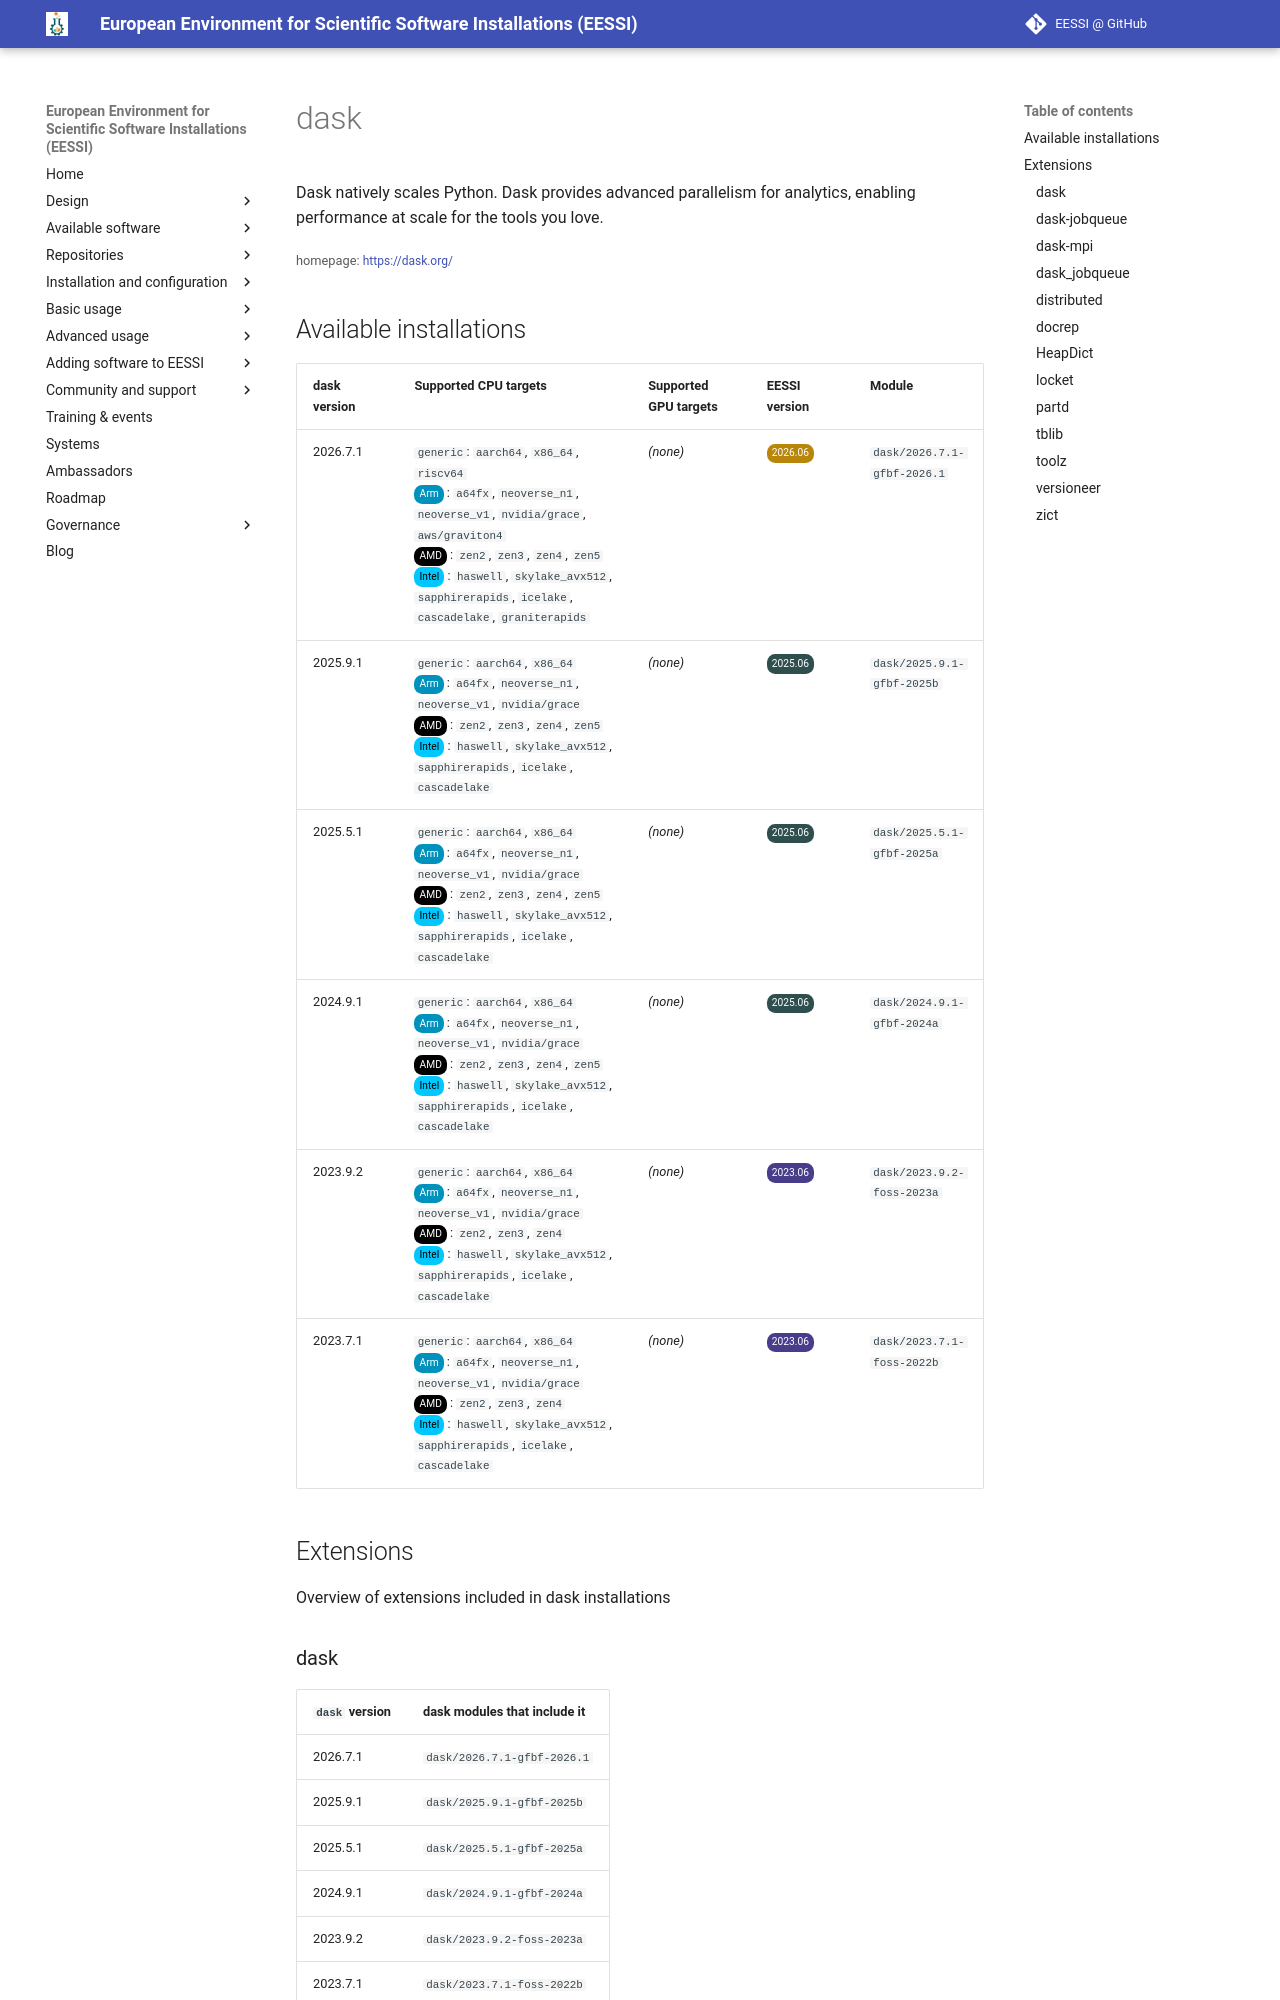

repository: EESSI/docs · page: available_software/detail/dask/index.html · generator: mkdocs

---
json_ld:
  '@context': https://schema.org
  '@type': SoftwareApplication
  applicationCategory: DeveloperApplication
  description: "Dask natively scales Python. Dask provides advanced parallelism for\
    \ analytics, enabling performance\n at scale for the tools you love."
  license: Not confirmed
  name: dask
  offers:
    '@type': Offer
    price: 0
  operatingSystem: LINUX
  review:
    '@type': Review
    author:
      '@type': Organization
      name: EESSI
    reviewBody: Application has been successfully made available on all architectures
      supported by EESSI
    reviewRating:
      '@type': Rating
      ratingValue: 5
  softwareRequirements: See https://www.eessi.io/docs/ for how to make EESSI available
    on your system
  softwareVersion: '[''2026.7.1'', ''2025.9.1'', ''2025.5.1'', ''2024.9.1'', ''2023.9.2'',
    ''2023.7.1'']'
  url: https://dask.org/
---
# dask


Dask natively scales Python. Dask provides advanced parallelism for analytics, enabling performance
 at scale for the tools you love.

<small>homepage: </small><span class="software-link">[https://dask.org/](https://dask.org/)</span>
